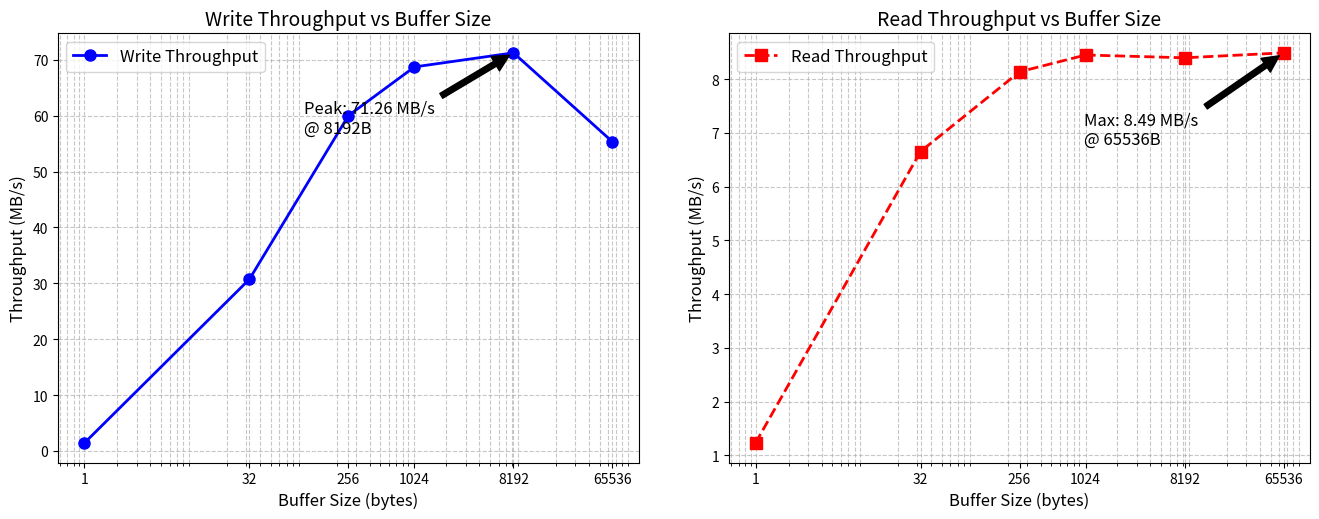

The matplotlib source for this figure:
import matplotlib.pyplot as plt
import numpy as np

# Input data
buffer_sizes = [1, 32, 256, 1024, 8192, 65536]
write_times = [0.552213, 0.025421, 0.013015, 0.011366, 0.010964, 0.014119]
read_times = [0.635891, 0.117388, 0.095985, 0.092433, 0.093006, 0.091995]

# Constants
total_bytes = 819200  # 800KB from original code
MB = 1024 * 1024

# Calculate throughputs in MB/s
write_throughput = [(total_bytes/t)/MB for t in write_times]
read_throughput = [(total_bytes/t)/MB for t in read_times]

# Create figure with subplots
plt.figure(figsize=(14, 6))

# Plot formatting parameters
plt.rcParams.update({
    'font.size': 12,
    'axes.titlesize': 14,
    'axes.labelsize': 12,
    'xtick.labelsize': 10,
    'ytick.labelsize': 10
})

# Write Throughput Plot
plt.subplot(1, 2, 1)
plt.semilogx(buffer_sizes, write_throughput, 
            'bo-', linewidth=2, markersize=8,
            label='Write Throughput')
plt.title('Write Throughput vs Buffer Size')
plt.xlabel('Buffer Size (bytes)')
plt.ylabel('Throughput (MB/s)')
plt.grid(True, which='both', linestyle='--', alpha=0.7)
plt.xticks(buffer_sizes, [str(bs) for bs in buffer_sizes])
plt.legend()

# Add peak value annotation
max_write = max(write_throughput)
max_write_idx = write_throughput.index(max_write)
plt.annotate(f'Peak: {max_write:.2f} MB/s\n@ {buffer_sizes[max_write_idx]}B',
             xy=(buffer_sizes[max_write_idx], max_write),
             xytext=(100, max_write*0.8),
             arrowprops=dict(facecolor='black', shrink=0.05))

# Read Throughput Plot
plt.subplot(1, 2, 2)
plt.semilogx(buffer_sizes, read_throughput, 
            'rs--', linewidth=2, markersize=8,
            label='Read Throughput')
plt.title('Read Throughput vs Buffer Size')
plt.xlabel('Buffer Size (bytes)')
plt.ylabel('Throughput (MB/s)')
plt.grid(True, which='both', linestyle='--', alpha=0.7)
plt.xticks(buffer_sizes, [str(bs) for bs in buffer_sizes])
plt.legend()

# Add maximum value annotation
max_read = max(read_throughput)
max_read_idx = read_throughput.index(max_read)
plt.annotate(f'Max: {max_read:.2f} MB/s\n@ {buffer_sizes[max_read_idx]}B',
             xy=(buffer_sizes[max_read_idx], max_read),
             xytext=(1000, max_read*0.8),
             arrowprops=dict(facecolor='black', shrink=0.05))

# Adjust layout and save
plt.tight_layout(pad=3.0)
plt.savefig('throughput_analysis.png', dpi=300, bbox_inches='tight')
plt.close()

print("Plots saved as throughput_analysis.png")
